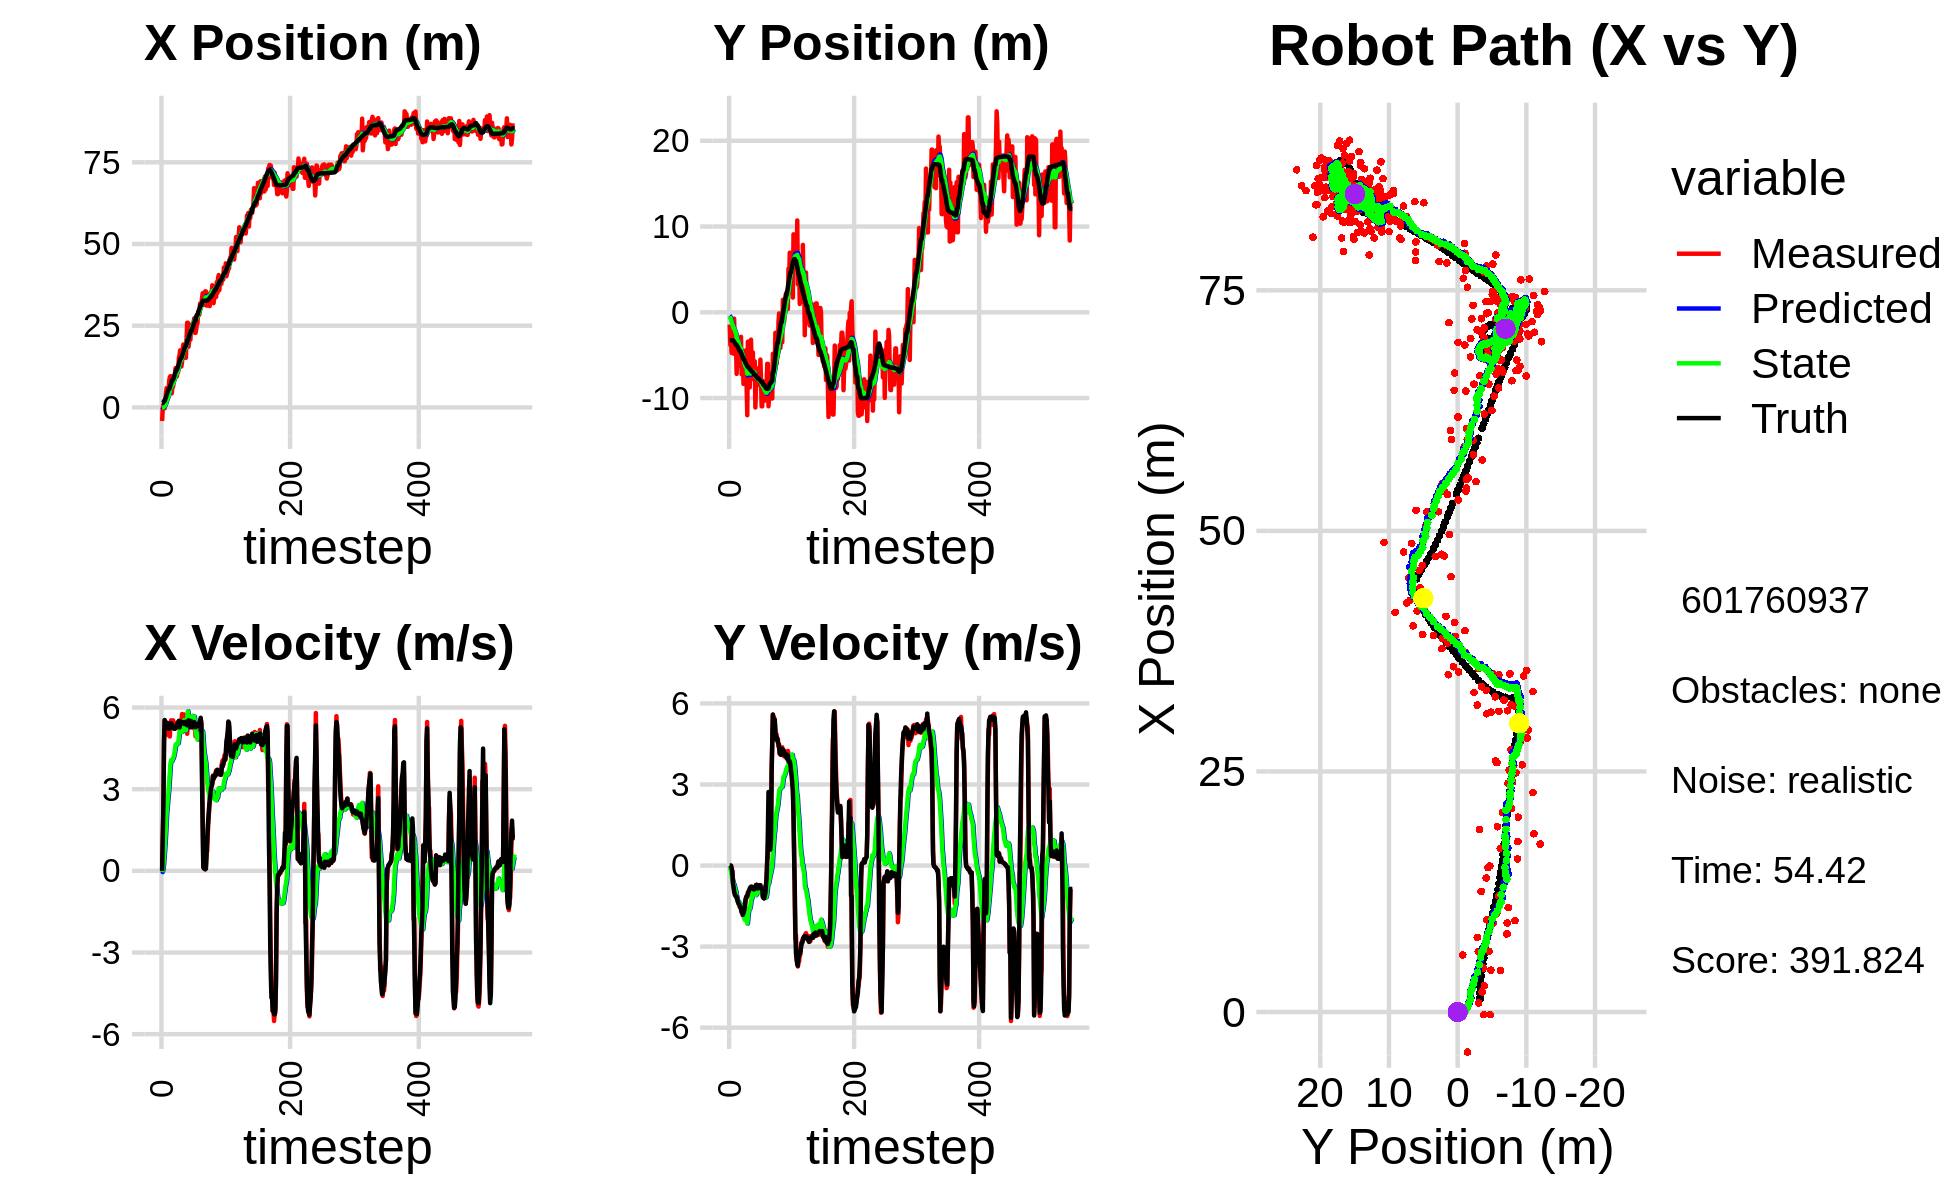

The file beside this chart, header and first rows:
2.248303950145526642e+00, -5.549779653290795700e+00, 0.000000000000000000e+00, -0.000000000000000000e+00, 0.000000000000000000e+00, 0.000000000000000000e+00, 0.000000000000000000e+00, 0.000000000000000000e+00, 1.257180109959974423e-01, -3.964085631941473564e-01, 0.000000000000000000e+00, 0.000000000000000000e+00, 1.318634629179270101e+00, -3.247649668679192470e+00, 0.000000000000000000e+00, 0.000000000000000000e+00, 0.000000000000000000e+00, 3.194174496456980705e-04
-4.167512774612720960e+00, -1.429678319972874867e+00, 0.000000000000000000e+00, -0.000000000000000000e+00, 1.257180109959974423e-01, -3.964085631941473564e-01, 0.000000000000000000e+00, 0.000000000000000000e+00, -1.049718054590204619e-01, -4.647497159854154791e-01, -4.498144551596783974e-02, -2.404497064495300998e-02, 1.318634629179270101e+00, -3.247649668679192470e+00, 0.000000000000000000e+00, 0.000000000000000000e+00, 0.000000000000000000e+00, 1.085964322555810213e-04
-2.630352970714257554e-01, -3.816713942542946381e+00, 1.179999895104922203e+00, -3.518031393063945239e-04, -1.094699500106172396e-01, -4.671542130499107826e-01, -4.498144551596783974e-02, -2.404497064495300998e-02, -9.417909411064105674e-02, -6.834102405605207986e-01, 2.899521722498892701e-02, -1.310202200561444985e-01, 1.321926713004427434e+00, -3.247649504337989157e+00, 1.199999999999999956e+00, 0.000000000000000000e+00, 1.200000047683715820e+00, 2.981382713187485933e-04
9.329097273340560825e-01, -3.057240253223658666e+00, 2.297977078014568519e+00, -1.028571798786993667e-02, -9.127957238814216057e-02, -6.965122625661352984e-01, 2.899521722498892701e-02, -1.310202200561444985e-01, 2.814769193363042543e-02, -8.437812076978006282e-01, 2.067397255950050028e-01, -2.085199019976952672e-01, 1.509674668714969803e+00, -3.247964238447178520e+00, 2.399999999999999911e+00, -4.000000000000000083e-03, 2.400000095367431641e+00, 4.475958179682493210e-03
-2.633935210593369991e-01, -4.737650802961512753e+00, 4.686570764189704974e+00, -1.509194770935486374e-01, 4.882166449313092571e-02, -8.646331978975702048e-01, 2.067397255950050028e-01, -2.085199019976952672e-01, 1.803732662782630558e-01, -1.113504233815763023e+00, 5.015203309855642555e-01, -3.632635799629164719e-01, 1.985355973038620547e+00, -3.255280664832076010e+00, 4.799000000000000377e+00, -9.400000000000000022e-02, 4.800000190734863281e+00, 3.219141438603401184e-02
-2.633935210593369991e-01, -4.737650802961512753e+00, 5.512142551473288243e+00, -1.775049846446261903e-01, 2.305252993768194814e-01, -1.149830591812054603e+00, 5.015203309855642555e-01, -3.632635799629164719e-01, 3.934090677122005220e-01, -1.375408748974930040e+00, 8.301493987260599727e-01, -5.035089783833810451e-01, 1.985355973038620547e+00, -3.255280664832076010e+00, 5.541999999999999815e+00, -2.270000000000000073e-01, 5.546999931335449219e+00, 3.219141438603401184e-02
2.092351138348481854e+00, -3.570759919036716301e+00, 5.178754241733603436e+00, -4.583713277511359818e-01, 4.764240075848065192e-01, -1.425759646813268056e+00, 8.301493987260599727e-01, -5.035089783833810451e-01, 7.685432259395661436e-01, -1.564943024270302629e+00, 1.203647189163141729e+00, -5.958542811478013679e-01, 2.620449662181826955e+00, -3.290100273581267221e+00, 5.256999999999999673e+00, -6.500000000000000222e-01, 5.297999858856201172e+00, 8.827991038560867310e-02
4.355261445317601066e+00, -4.824766667060463199e+00, 5.366295808225221009e+00, -7.095346749567547073e-01, 8.889079448558803165e-01, -1.624528452385082700e+00, 1.203647189163141729e+00, -5.958542811478013679e-01, 1.316383111684609641e+00, -1.842981768561511302e+00, 1.653174649107315819e+00, -7.493926791716121194e-01, 3.135010361821351399e+00, -3.344661862429728849e+00, 5.360000000000000320e+00, -7.830000000000000293e-01, 5.416999816894531250e+00, 1.314580440521240234e-01
5.931259513043987575e+00, -7.373958979314740869e-01, 5.401965306851683302e+00, -9.034945568817068784e-01, 1.481700576595341268e+00, -1.917921036478672514e+00, 1.653174649107315819e+00, -7.493926791716121194e-01, 1.975266795663535468e+00, -1.846766558418768689e+00, 2.126011764848980246e+00, -7.054281933788416614e-01, 3.745300888710032527e+00, -3.435221568914344825e+00, 5.448000000000000398e+00, -9.679999999999999716e-01, 5.532999992370605469e+00, 1.657190471887588501e-01
2.724291443896715403e+00, -3.885467544705811793e+00, 5.426046216242633946e+00, -1.082640926056333885e+00, 2.187867972148433537e+00, -1.917309377756652777e+00, 2.126011764848980246e+00, -7.054281933788416614e-01, 2.388907911888299207e+00, -2.069137451413249451e+00, 2.378094243623782855e+00, -8.203288744594470216e-01, 4.368500352214829796e+00, -3.547911033545775528e+00, 5.314000000000000057e+00, -1.038999999999999924e+00, 5.414999961853027344e+00, 1.969403922557830811e-01
4.585360884526514802e+00, -3.731510513147556107e+00, 5.297148580013137931e+00, -1.099233947012118184e+00, 2.626717336250677270e+00, -2.151170338859194064e+00, 2.378094243623782855e+00, -8.203288744594470216e-01, 2.917615757591599746e+00, -2.272420082511546813e+00, 2.673542449173845093e+00, -9.104750796993568152e-01, 4.979672074545366200e+00, -3.672898278546861572e+00, 5.415000000000000036e+00, -1.118999999999999995e+00, 5.528999805450439453e+00, 2.046102732419967651e-01
4.585360884526514802e+00, -3.731510513147556107e+00, 4.981865394741094910e+00, -1.033808185408829017e+00, 3.184970002508984432e+00, -2.363467590481482361e+00, 2.673542449173845093e+00, -9.104750796993568152e-01, 3.406892146304232316e+00, -2.462831871554195473e+00, 2.898386122635211670e+00, -9.810554360840681998e-01, 5.593773484204845658e+00, -3.804352150627498652e+00, 5.222000000000000419e+00, -1.155000000000000027e+00, 5.348000049591064453e+00, 2.191628217697143555e-01
8.112977147279989865e+00, -7.180354939085601629e+00, 4.966293869844029985e+00, -1.106194998129511609e+00, 3.696730758567753572e+00, -2.560937415162602093e+00, 2.898386122635211670e+00, -9.810554360840681998e-01, 4.137007948783109512e+00, -2.882907121332538569e+00, 3.260522312009662471e+00, -1.201772907900864773e+00, 5.593773484204845658e+00, -3.804352150627498652e+00, 5.222000000000000419e+00, -1.155000000000000027e+00, 5.348000049591064453e+00, 2.191628217697143555e-01
9.245599389490918085e+00, -5.213314221497437728e+00, 4.935827051393914644e+00, -1.132125714011789075e+00, 4.463060179984076115e+00, -3.003084412122625224e+00, 3.260522312009662471e+00, -1.201772907900864773e+00, 4.914414983877581911e+00, -3.151118394524383248e+00, 3.615225814759554623e+00, -1.299905307932010201e+00, 6.102154374265361447e+00, -3.918676422026619033e+00, 5.256000000000000227e+00, -1.266999999999999904e+00, 5.407000064849853516e+00, 2.254690080881118774e-01
9.573068737867421518e+00, -4.268402100389222298e+00, 5.444203955874731271e+00, -1.341301932885895054e+00, 5.275937565353537195e+00, -3.281108925317584468e+00, 3.615225814759554623e+00, -1.299905307932010201e+00, 5.700200148183709459e+00, -3.351047431205123939e+00, 3.953965813486098657e+00, -1.347505539175368527e+00, 6.716724992061429589e+00, -4.064978704304965440e+00, 5.391000000000000014e+00, -1.332000000000000073e+00, 5.552999973297119141e+00, 2.415616065263748169e-01
6.292300700834297267e+00, -3.001137779252344817e+00, 5.528830565245278272e+00, -1.398657343310879986e+00, 6.095596729532319458e+00, -3.485797985122660592e+00, 3.953965813486098657e+00, -1.347505539175368527e+00, 6.191385179570909614e+00, -3.454944600783738551e+00, 4.064100253855596812e+00, -1.327977288723342086e+00, 7.333307862489117923e+00, -4.217530653511605720e+00, 5.427999999999999936e+00, -1.411999999999999922e+00, 5.609000205993652344e+00, 2.477769404649734497e-01
4.301562189720032237e+00, -6.240674065055371145e+00, 5.330958114252921654e+00, -1.420625486478472643e+00, 6.597795204956469206e+00, -3.587742329656072648e+00, 4.064100253855596812e+00, -1.327977288723342086e+00, 6.484395041618880917e+00, -3.775408895573249435e+00, 4.025535376743770044e+00, -1.453753758016791187e+00, 7.956442475140326209e+00, -4.378912136680520817e+00, 5.391000000000000014e+00, -1.437999999999999945e+00, 5.579999923706054688e+00, 2.604336738586425781e-01
6.305477977111531906e+00, -4.571755626524065086e+00, 5.528769805034917439e+00, -1.539098322962271892e+00, 6.886948579293258099e+00, -3.920784271374928576e+00, 4.025535376743770044e+00, -1.453753758016791187e+00, 6.918416096543953842e+00, -3.969958561167993949e+00, 4.089584351411571284e+00, -1.487626927614718930e+00, 8.472227692844709779e+00, -4.518826768826833096e+00, 5.334999999999999964e+00, -1.497999999999999998e+00, 5.540999889373779297e+00, 2.715057432651519775e-01
6.305477977111531906e+00, -4.571755626524065086e+00, 5.528769805034917439e+00, -1.539098322962271892e+00, 7.327374531685110881e+00, -4.118721253929465753e+00, 4.089584351411571284e+00, -1.487626927614718930e+00, 7.321026890929411834e+00, -4.152573273316981783e+00, 4.126482929725278304e+00, -1.510683588245113063e+00, 8.472227692844709779e+00, -4.518826768826833096e+00, 5.322000000000000064e+00, -1.546000000000000041e+00, 5.540999889373779297e+00, 2.715057432651519775e-01
7.763044357475665791e+00, -2.859615609331903396e+00, 5.268545962223649681e+00, -1.568258535588912927e+00, 7.733675183901939754e+00, -4.303641632141492757e+00, 4.126482929725278304e+00, -1.510683588245113063e+00, 7.794021361978260565e+00, -4.206458890732347911e+00, 4.198634886333553418e+00, -1.448365397182505232e+00, 9.085867524389870553e+00, -4.694169447442762433e+00, 5.227000000000000313e+00, -1.625000000000000000e+00, 5.473000049591064453e+00, 2.893126606941223145e-01
9.257249206100091499e+00, -7.226887391276128447e+00, 5.269660308385613945e+00, -1.673475151562233254e+00, 8.213884850611615107e+00, -4.351295430450598190e+00, 4.198634886333553418e+00, -1.448365397182505232e+00, 8.349747141312501952e+00, -4.561361871769365806e+00, 4.318159421704157452e+00, -1.588480908577106998e+00, 9.692858338219433989e+00, -4.879884407246119160e+00, 5.219000000000000306e+00, -1.731000000000000094e+00, 5.498000144958496094e+00, 3.074952363967895508e-01
1.025422203905492147e+01, -5.690765843139245383e+00, 5.237640543203383459e+00, -1.771146631101774283e+00, 8.781563083482918586e+00, -4.720209962627076372e+00, 4.318159421704157452e+00, -1.588480908577106998e+00, 8.943286837635405107e+00, -4.796246564112111699e+00, 4.450115013298515443e+00, -1.640693484107033306e+00, 1.029133665570555323e+01, -5.075175807195376088e+00, 5.219000000000000306e+00, -1.731000000000000094e+00, 5.498000144958496094e+00, 3.260858654975891113e-01
1.205000746250305177e+01, -5.958685324997554211e+00, 5.374851820648308909e+00, -1.852077821117930290e+00, 9.388298338965256562e+00, -4.960315912522815118e+00, 4.450115013298515443e+00, -1.640693484107033306e+00, 9.643303348007904674e+00, -5.039633631939214986e+00, 4.643068558461872719e+00, -1.695304904085276787e+00, 1.090304815776927683e+01, -5.284438894548170396e+00, 5.306000000000000050e+00, -1.824000000000000066e+00, 5.611000061035156250e+00, 3.318400681018829346e-01
9.493597149525937695e+00, -8.349001930408631367e+00, 5.306473376071647152e+00, -1.744917168659472884e+00, 1.010761020385409203e+01, -5.209164122347742953e+00, 4.643068558461872719e+00, -1.695304904085276787e+00, 1.009306945433613656e+01, -5.429181434931818373e+00, 4.652209056136214826e+00, -1.837511691355379506e+00, 1.151516020328732637e+01, -5.492531583964109565e+00, 5.285999999999999588e+00, -1.717999999999999972e+00, 5.558000087738037109e+00, 3.176903128623962402e-01
9.493597149525937695e+00, -8.349001930408631367e+00, 5.434718117340529453e+00, -1.787087633857590063e+00, 1.055829035994975840e+01, -5.612932604067355946e+00, 4.652209056136214826e+00, -1.837511691355379506e+00, 1.051442708075775201e+01, -5.800202133646390479e+00, 4.645533862558385074e+00, -1.956745261690862492e+00, 1.151516020328732637e+01, -5.492531583964109565e+00, 5.304000000000000270e+00, -1.659999999999999920e+00, 5.558000087738037109e+00, 3.176903128623962402e-01
1.085160028927124820e+01, -7.367519305486596615e+00, 5.460140145122629463e+00, -1.660336131704937879e+00, 1.097898046701359043e+01, -5.995876659815476906e+00, 4.645533862558385074e+00, -1.956745261690862492e+00, 1.101007167314003432e+01, -6.076910401520303928e+00, 4.688687394046250567e+00, -2.003790845416260957e+00, 1.212153112885049744e+01, -5.686002061379676675e+00, 5.421999999999999709e+00, -1.516999999999999904e+00, 5.630000114440917969e+00, 2.951985001564025879e-01
1.085160028927124820e+01, -7.367519305486596615e+00, 5.240966371270285862e+00, -1.389372070618805077e+00, 1.147894041254465947e+01, -6.277289486061929935e+00, 4.688687394046250567e+00, -2.003790845416260957e+00, 1.145763152211157987e+01, -6.323819671206517334e+00, 4.690283587859460646e+00, -2.023613926208748026e+00, 1.272947943203813992e+01, -5.861601160152067891e+00, 5.432000000000000384e+00, -1.282999999999999918e+00, 5.580999851226806641e+00, 2.591377198696136475e-01
1.499677038161010501e+01, -4.421129272257521059e+00, 5.429275228242692819e+00, -1.226102086340864705e+00, 1.192665988089752638e+01, -6.526181063827392492e+00, 4.690283587859460646e+00, -2.023613926208748026e+00, 1.220429828633982439e+01, -6.342698776423956630e+00, 4.892010477675178493e+00, -1.893850369529441302e+00, 1.335505354388246424e+01, -6.016204879522367932e+00, 5.511999999999999567e+00, -1.179999999999999938e+00, 5.637000083923339844e+00, 2.221058607101440430e-01
1.591573262216205542e+01, -8.704140947196771450e+00, 5.266569200715847998e+00, -1.127939066988966843e+00, 1.269349933410734188e+01, -6.532083813376901027e+00, 4.892010477675178493e+00, -1.893850369529441302e+00, 1.296471173524933995e+01, -6.646561228366778984e+00, 5.079257640131020324e+00, -1.954489846341525450e+00, 1.398504507521039208e+01, -6.153800771160901739e+00, 5.269000000000000128e+00, -1.139999999999999902e+00, 5.390999794006347656e+00, 2.109823226928710938e-01
1.745710933180674829e+01, -1.200534038310873797e+01, 5.437986000862683689e+00, -1.167968323792567098e+00, 1.347263749926244181e+01, -6.842010213000931707e+00, 5.079257640131020324e+00, -1.954489846341525450e+00, 1.380275584948544321e+01, -7.162804706354042317e+00, 5.304385247201038212e+00, -2.145954325506374882e+00, 1.459600317504848910e+01, -6.286062525187779748e+00, 5.349000000000000199e+00, -1.135000000000000009e+00, 5.467999935150146484e+00, 2.115654647350311279e-01
1.253157460731138784e+01, -3.423180149175990561e+00, 5.498331332192303300e+00, -1.077944061431219902e+00, 1.433319437420554721e+01, -7.377400138904679494e+00, 5.304385247201038212e+00, -2.145954325506374882e+00, 1.420182940035827635e+01, -7.053421604558019808e+00, 5.224264377710831297e+00, -1.923103207698614536e+00, 1.510827887024167993e+01, -6.392721937087910256e+00, 5.392000000000000348e+00, -1.006999999999999895e+00, 5.486000061035156250e+00, 1.935939490795135498e-01
1.253157460731138784e+01, -3.423180149175990561e+00, 5.434545531595010637e+00, -1.065438899264124162e+00, 1.472425583812935912e+01, -7.245731925327881129e+00, 5.224264377710831297e+00, -1.923103207698614536e+00, 1.456307668035083935e+01, -6.940833724543203687e+00, 5.125201491028676060e+00, -1.715895636232546151e+00, 1.510827887024167993e+01, -6.392721937087910256e+00, 5.467999999999999972e+00, -9.549999999999999600e-01, 5.551000118255615234e+00, 1.935939490795135498e-01
1.393514263662400765e+01, -4.165195987611100215e+00, 5.762460645190871311e+00, -9.906854900101513817e-01, 1.507559682945370660e+01, -7.112423288166458413e+00, 5.125201491028676060e+00, -1.715895636232546151e+00, 1.501828133825689982e+01, -6.874423300887611887e+00, 5.105764821447764668e+00, -1.553375179298696729e+00, 1.572907888921411690e+01, -6.507499979136493806e+00, 5.474000000000000199e+00, -9.200000000000000400e-01, 5.644999980926513672e+00, 1.702561825513839722e-01
1.771710538896584453e+01, -8.762430237098225660e+00, 5.622494166285573414e+00, -9.183510517973617615e-01, 1.552885782040167584e+01, -7.029760818817481827e+00, 5.105764821447764668e+00, -1.553375179298696729e+00, 1.572620887219474994e+01, -7.120070317669830118e+00, 5.248759204366286291e+00, -1.600554784410267883e+00, 1.636369764790110892e+01, -6.613940284097519218e+00, 5.451999999999999957e+00, -8.459999999999999742e-01, 5.517000198364257812e+00, 1.619054824113845825e-01
1.925891053709203149e+01, -5.788398251533778627e+00, 5.490178452080408000e+00, -8.395567060043666041e-01, 1.625108479263137795e+01, -7.280125796110857195e+00, 5.248759204366286291e+00, -1.600554784410267883e+00, 1.649880052017551080e+01, -7.141343605561630170e+00, 5.416807834805074329e+00, -1.500512493759374788e+00, 1.699711859241872247e+01, -6.714937255128298865e+00, 5.421000000000000263e+00, -8.080000000000000515e-01, 5.480999946594238281e+00, 1.517442166805267334e-01
1.896847176554655690e+01, -3.194262788165609379e+00, 5.745655244262935391e+00, -8.349158736938853131e-01, 1.704048130365601921e+01, -7.291394854937567338e+00, 5.416807834805074329e+00, -1.500512493759374788e+00, 1.720800484376911044e+01, -6.976752839796476202e+00, 5.535099063524691054e+00, -1.290596160466272568e+00, 1.751659071429465797e+01, -6.792511031568988500e+00, 5.461999999999999744e+00, -7.850000000000000311e-01, 5.518000125885009766e+00, 1.443025320768356323e-01
1.701933395840201868e+01, -6.209319159672493704e+00, 5.418303970076309817e+00, -7.788824284033281087e-01, 1.776151475012158087e+01, -7.105812455843103059e+00, 5.535099063524691054e+00, -1.290596160466272568e+00, 1.769751920832078440e+01, -7.019919504998049398e+00, 5.490159476423839280e+00, -1.228071634698140624e+00, 1.814255011112538796e+01, -6.882765100941745651e+00, 5.392000000000000348e+00, -7.860000000000000320e-01, 5.448999881744384766e+00, 1.427721679210662842e-01
1.517644345771567416e+01, -4.680107400845832544e+00, 5.448940779524049205e+00, -8.112480803333189661e-01, 1.824653515596316922e+01, -7.142726668467863860e+00, 5.490159476423839280e+00, -1.228071634698140624e+00, 1.800400044827042123e+01, -6.952887418408051801e+00, 5.331119340003763085e+00, -1.101239884927492918e+00, 1.876299726974990634e+01, -6.973160312233816605e+00, 5.471000000000000085e+00, -8.169999999999999485e-01, 5.532000064849853516e+00, 1.477961689233779907e-01
1.517644345771567416e+01, -4.680107400845832544e+00, 5.398497135538246283e+00, -8.037379401052811012e-01, 1.853711238227079861e+01, -7.063011406900801425e+00, 5.331119340003763085e+00, -1.101239884927492918e+00, 1.827727115875859454e+01, -6.884267525888310146e+00, 5.163865349929316118e+00, -9.833475852870644518e-01, 1.876299726974990634e+01, -6.973160312233816605e+00, 5.467999999999999972e+00, -8.379999999999999671e-01, 5.460000038146972656e+00, 1.560176461935043335e-01
2.116164803541948203e+01, -7.806316123944824881e+00, 5.296872680317759929e+00, -8.331768634431124809e-01, 1.879365769375152695e+01, -6.982602284417017025e+00, 5.163865349929316118e+00, -9.833475852870644518e-01, 1.898580544680451609e+01, -7.032610649935250535e+00, 5.292681058955285067e+00, -1.012623729227980052e+00, 1.938984930508512505e+01, -7.068870113592497617e+00, 5.389000000000000234e+00, -8.780000000000000027e-01, 5.460000038146972656e+00, 1.560176461935043335e-01
2.591016066051181710e+01, -5.716154501586604653e+00, 5.035674603972740471e+00, -8.199924976880197391e-01, 1.951507355270004496e+01, -7.133873022858048252e+00, 5.292681058955285067e+00, -1.012623729227980052e+00, 2.000306181666140759e+01, -7.026822624237598625e+00, 5.603119270442594946e+00, -9.418041640444845264e-01, 2.052606070062648413e+01, -7.254844234297740613e+00, 5.346000000000000085e+00, -8.830000000000000071e-01, 5.419000148773193359e+00, 1.614198982715606689e-01
2.591016066051181710e+01, -5.716154501586604653e+00, 5.368293523024607161e+00, -8.741550557684120148e-01, 2.056337374370566806e+01, -7.121003040642047033e+00, 5.603119270442594946e+00, -9.418041640444845264e-01, 2.097036693922543904e+01, -7.020663641689505852e+00, 5.861455980397454191e+00, -8.772204872091526884e-01, 2.052606070062648413e+01, -7.254844234297740613e+00, 5.503999999999999559e+00, -8.679999999999999938e-01, 5.572000026702880859e+00, 1.614198982715606689e-01
1.852624690512275052e+01, -1.109954886250400286e+01, 5.390520271291132204e+00, -8.231044609616542385e-01, 2.155651253726518490e+01, -7.108385690410421454e+00, 5.861455980397454191e+00, -8.772204872091526884e-01, 2.129553452013645654e+01, -7.381980703852649484e+00, 5.678340349430392564e+00, -1.049525212116645623e+00, 2.114937078960032579e+01, -7.354355380978980783e+00, 5.528999999999999915e+00, -8.279999999999999583e-01, 5.591000080108642578e+00, 1.515244096517562866e-01
2.025047564477817374e+01, -8.835166142365103781e+00, 5.442125494236933925e+00, -7.384681687747687295e-01, 2.186336855507949650e+01, -7.486933225064314357e+00, 5.678340349430392564e+00, -1.049525212116645623e+00, 2.172518570121616932e+01, -7.565741468600047703e+00, 5.581752625732028683e+00, -1.094465755277102215e+00, 2.178495466687936144e+01, -7.446795031781813456e+00, 5.413000000000000256e+00, -7.189999999999999725e-01, 5.460000038146972656e+00, 1.348710358142852783e-01
2.375676226581321870e+01, -7.322831333558976752e+00, 5.414204410902012654e+00, -7.209947504386718942e-01, 2.228336096378937370e+01, -7.675188044127757792e+00, 5.581752625732028683e+00, -1.094465755277102215e+00, 2.239035266549959502e+01, -7.633456568386929320e+00, 5.646692137027778280e+00, -1.062126797493023300e+00, 2.240912497050751639e+01, -7.529286430170916589e+00, 5.413999999999999702e+00, -7.079999999999999627e-01, 5.460000038146972656e+00, 1.323883533477783203e-01
2.072919166097945265e+01, -6.538822577885610166e+00, 5.316502591362270991e+00, -7.561077746874564909e-01, 2.295502187920237347e+01, -7.739669248136231694e+00, 5.646692137027778280e+00, -1.062126797493023300e+00, 2.276411621031338939e+01, -7.642383479224692522e+00, 5.513142251493574619e+00, -9.956997408575497532e-01, 2.293541586410206179e+01, -7.600914524324960730e+00, 5.272000000000000242e+00, -7.720000000000000195e-01, 5.328000068664550781e+00, 1.412716358900070190e-01
2.513497376430417063e+01, -7.511644781119915848e+00, 5.571034456520786549e+00, -8.598517490881137926e-01, 2.331543043546274774e+01, -7.741953453310447486e+00, 5.513142251493574619e+00, -9.956997408575497532e-01, 2.346084751898728271e+01, -7.719710777476683106e+00, 5.609430153487778625e+00, -9.794664265641257472e-01, 2.355389845398967807e+01, -7.692501113584855332e+00, 5.506000000000000227e+00, -8.499999999999999778e-01, 5.572000026702880859e+00, 1.531349271535873413e-01
2.513497376430417063e+01, -7.511644781119915848e+00, 5.615507930327291675e+00, -8.667159310527018379e-01, 2.402179053433605915e+01, -7.817657420133095947e+00, 5.609430153487778625e+00, -9.794664265641257472e-01, 2.410928291011460445e+01, -7.791252488396397169e+00, 5.666555463491002698e+00, -9.609655102840168883e-01, 2.355389845398967807e+01, -7.692501113584855332e+00, 5.487000000000000099e+00, -8.159999999999999476e-01, 5.547999858856201172e+00, 1.531349271535873413e-01
2.559842753422867290e+01, -8.163106934169780615e+00, 5.309388806497166158e+00, -7.773984722469255981e-01, 2.467593845646370454e+01, -7.887349039424798924e+00, 5.666555463491002698e+00, -9.609655102840168883e-01, 2.473026379691995302e+01, -7.897894120896857828e+00, 5.691882998354540035e+00, -9.647243823691005193e-01, 2.418549120449528189e+01, -7.788800285202275298e+00, 5.291999999999999815e+00, -7.319999999999999840e-01, 5.342999935150146484e+00, 1.453864872455596924e-01
2.486289054891653194e+01, -8.487382874800390553e+00, 5.249368628493817468e+00, -7.235521668877338275e-01, 2.529945209675540596e+01, -7.994366559133768035e+00, 5.691882998354540035e+00, -9.647243823691005193e-01, 2.524304972058900987e+01, -8.017262479528437069e+00, 5.642731746846221697e+00, -9.753848183301102592e-01, 2.480442678941193435e+01, -7.876739070408628862e+00, 5.315000000000000391e+00, -7.299999999999999822e-01, 5.364999771118164062e+00, 1.369729489088058472e-01
2.610531920223452573e+01, -5.516242072858497103e+00, 5.457153491414139523e+00, -7.466850986416176950e-01, 2.580732289527363221e+01, -8.114800961361448017e+00, 5.642731746846221697e+00, -9.753848183301102592e-01, 2.582134846903754166e+01, -7.924448501275976220e+00, 5.646647025625517458e+00, -8.512833478779600060e-01, 2.541376173464518118e+01, -7.960405395822873764e+00, 5.315000000000000391e+00, -7.289999999999999813e-01, 5.364999771118164062e+00, 1.359824389219284058e-01
2.725520348574026386e+01, -7.785307989336094359e+00, 5.219152493141573146e+00, -7.859579917272310201e-01, 2.638601317160009430e+01, -8.009576836063772021e+00, 5.646647025625517458e+00, -8.512833478779600060e-01, 2.643263414987480786e+01, -7.991031019739544661e+00, 5.664982790171742444e+00, -8.385085554706019906e-01, 2.593513071521538649e+01, -8.033957526910642244e+00, 5.464999999999999858e+00, -8.209999999999999520e-01, 5.526999950408935547e+00, 1.494680047035217285e-01
2.281228601910451204e+01, -1.096618466109884693e+01, 5.286273352733407371e+00, -8.614229321873083656e-01, 2.699913242889198273e+01, -8.074881875286605393e+00, 5.664982790171742444e+00, -8.385085554706019906e-01, 2.665220186458717322e+01, -8.275917906021325265e+00, 5.428497487818618517e+00, -9.661059026064239275e-01, 2.656240332094115431e+01, -8.132269427950692631e+00, 5.283000000000000362e+00, -8.619999999999999885e-01, 5.352000236511230469e+00, 1.615348458290100098e-01
2.281228601910451204e+01, -1.096618466109884693e+01, 4.939842979688715552e+00, -8.049704849084338143e-01, 2.719505161336903498e+01, -8.372528496281967492e+00, 5.428497487818618517e+00, -9.661059026064239275e-01, 2.682725819976480963e+01, -8.544427719576562552e+00, 5.175340828507288826e+00, -1.072340719374548224e+00, 2.656240332094115431e+01, -8.132269427950692631e+00, 5.275000000000000355e+00, -9.080000000000000293e-01, 5.352000236511230469e+00, 1.615348458290100098e-01
2.391349160639475713e+01, -8.009963975174441586e+00, 5.340025325926258226e+00, -1.166741785578044199e+00, 2.734479228261553985e+01, -8.651661791514017708e+00, 5.175340828507288826e+00, -1.072340719374548224e+00, 2.708431089470148834e+01, -8.611665479465150597e+00, 5.010401529585314151e+00, -1.048526450500473439e+00, 2.779385340253282877e+01, -8.360933348944705301e+00, 5.314000000000000057e+00, -1.161000000000000032e+00, 5.439000129699707031e+00, 2.151094973087310791e-01
2.568748009242035479e+01, -9.420686708411405874e+00, 5.085148867933715344e+00, -1.142892767301089352e+00, 2.758535104766001922e+01, -8.716518124515198807e+00, 5.010401529585314151e+00, -1.048526450500473439e+00, 2.744045728613352253e+01, -8.769602916934974957e+00, 4.918179529150476625e+00, -1.083623164154891905e+00, 2.830503141902606501e+01, -8.474508808061044007e+00, 5.387999999999999901e+00, -1.205000000000000071e+00, 5.520999908447265625e+00, 2.210775166749954224e-01
2.568748009242035479e+01, -9.420686708411405874e+00, 5.295891881239133347e+00, -1.190257489931887847e+00, 2.793227523904857179e+01, -8.877965233350463947e+00, 4.918179529150476625e+00, -1.083623164154891905e+00, 2.777541550996393127e+01, -8.920453692846066929e+00, 4.826681868405148457e+00, -1.112208543863965282e+00, 2.830503141902606501e+01, -8.474508808061044007e+00, 5.392999999999999794e+00, -1.221000000000000085e+00, 5.530000209808349609e+00, 2.210775166749954224e-01
2.931992456341565756e+01, -1.029817323497793424e+01, 5.318395217062317215e+00, -1.190449594110852161e+00, 2.825808369680444443e+01, -9.031674547232462658e+00, 4.826681868405148457e+00, -1.112208543863965282e+00, 2.836592849183708864e+01, -9.122901390657629506e+00, 4.910704863012129273e+00, -1.171190586843897208e+00, 2.892421019109629654e+01, -8.614394710259317023e+00, 5.325000000000000178e+00, -1.114000000000000101e+00, 5.440999984741210938e+00, 2.202064841985702515e-01
2.815597653362950936e+01, -9.145505414502808961e+00, 5.196788676336043800e+00, -1.025473415585807180e+00, 2.885699897813830006e+01, -9.240020449342019049e+00, 4.910704863012129273e+00, -1.171190586843897208e+00, 2.881645200537264628e+01, -9.226715388463393452e+00, 4.892349284774261342e+00, -1.160454695763225574e+00, 2.953657686683055772e+01, -8.746217772912675770e+00, 5.389000000000000234e+00, -1.022999999999999909e+00, 5.485000133514404297e+00, 1.948252916336059570e-01
2.847868835934469089e+01, -1.010473494385178306e+01, 5.434947996443535878e+00, -7.825747268042007043e-01, 2.930568693385007251e+01, -9.342760858039715899e+00, 4.892349284774261342e+00, -1.160454695763225574e+00, 2.926814778070655976e+01, -9.377907941510326140e+00, 4.883160445728932153e+00, -1.176697305434155183e+00, 3.015516626835854908e+01, -8.855728671623539938e+00, 5.352999999999999758e+00, -7.039999999999999591e-01, 5.399000167846679688e+00, 1.430064588785171509e-01
3.177592581481491507e+01, -8.401144609550691200e+00, 5.416883542569699728e+00, -2.777523516638061851e-01, 2.975646382527945377e+01, -9.495577672053741480e+00, 4.883160445728932153e+00, -1.176697305434155183e+00, 2.994142000946578008e+01, -9.378131599408865426e+00, 5.018562204113411696e+00, -1.088081172300614297e+00, 3.077631103994266581e+01, -8.923014209933075591e+00, 5.512999999999999901e+00, -4.779999999999999805e-01, 5.533999919891357422e+00, 5.123043805360794067e-02
... 489 more rows
